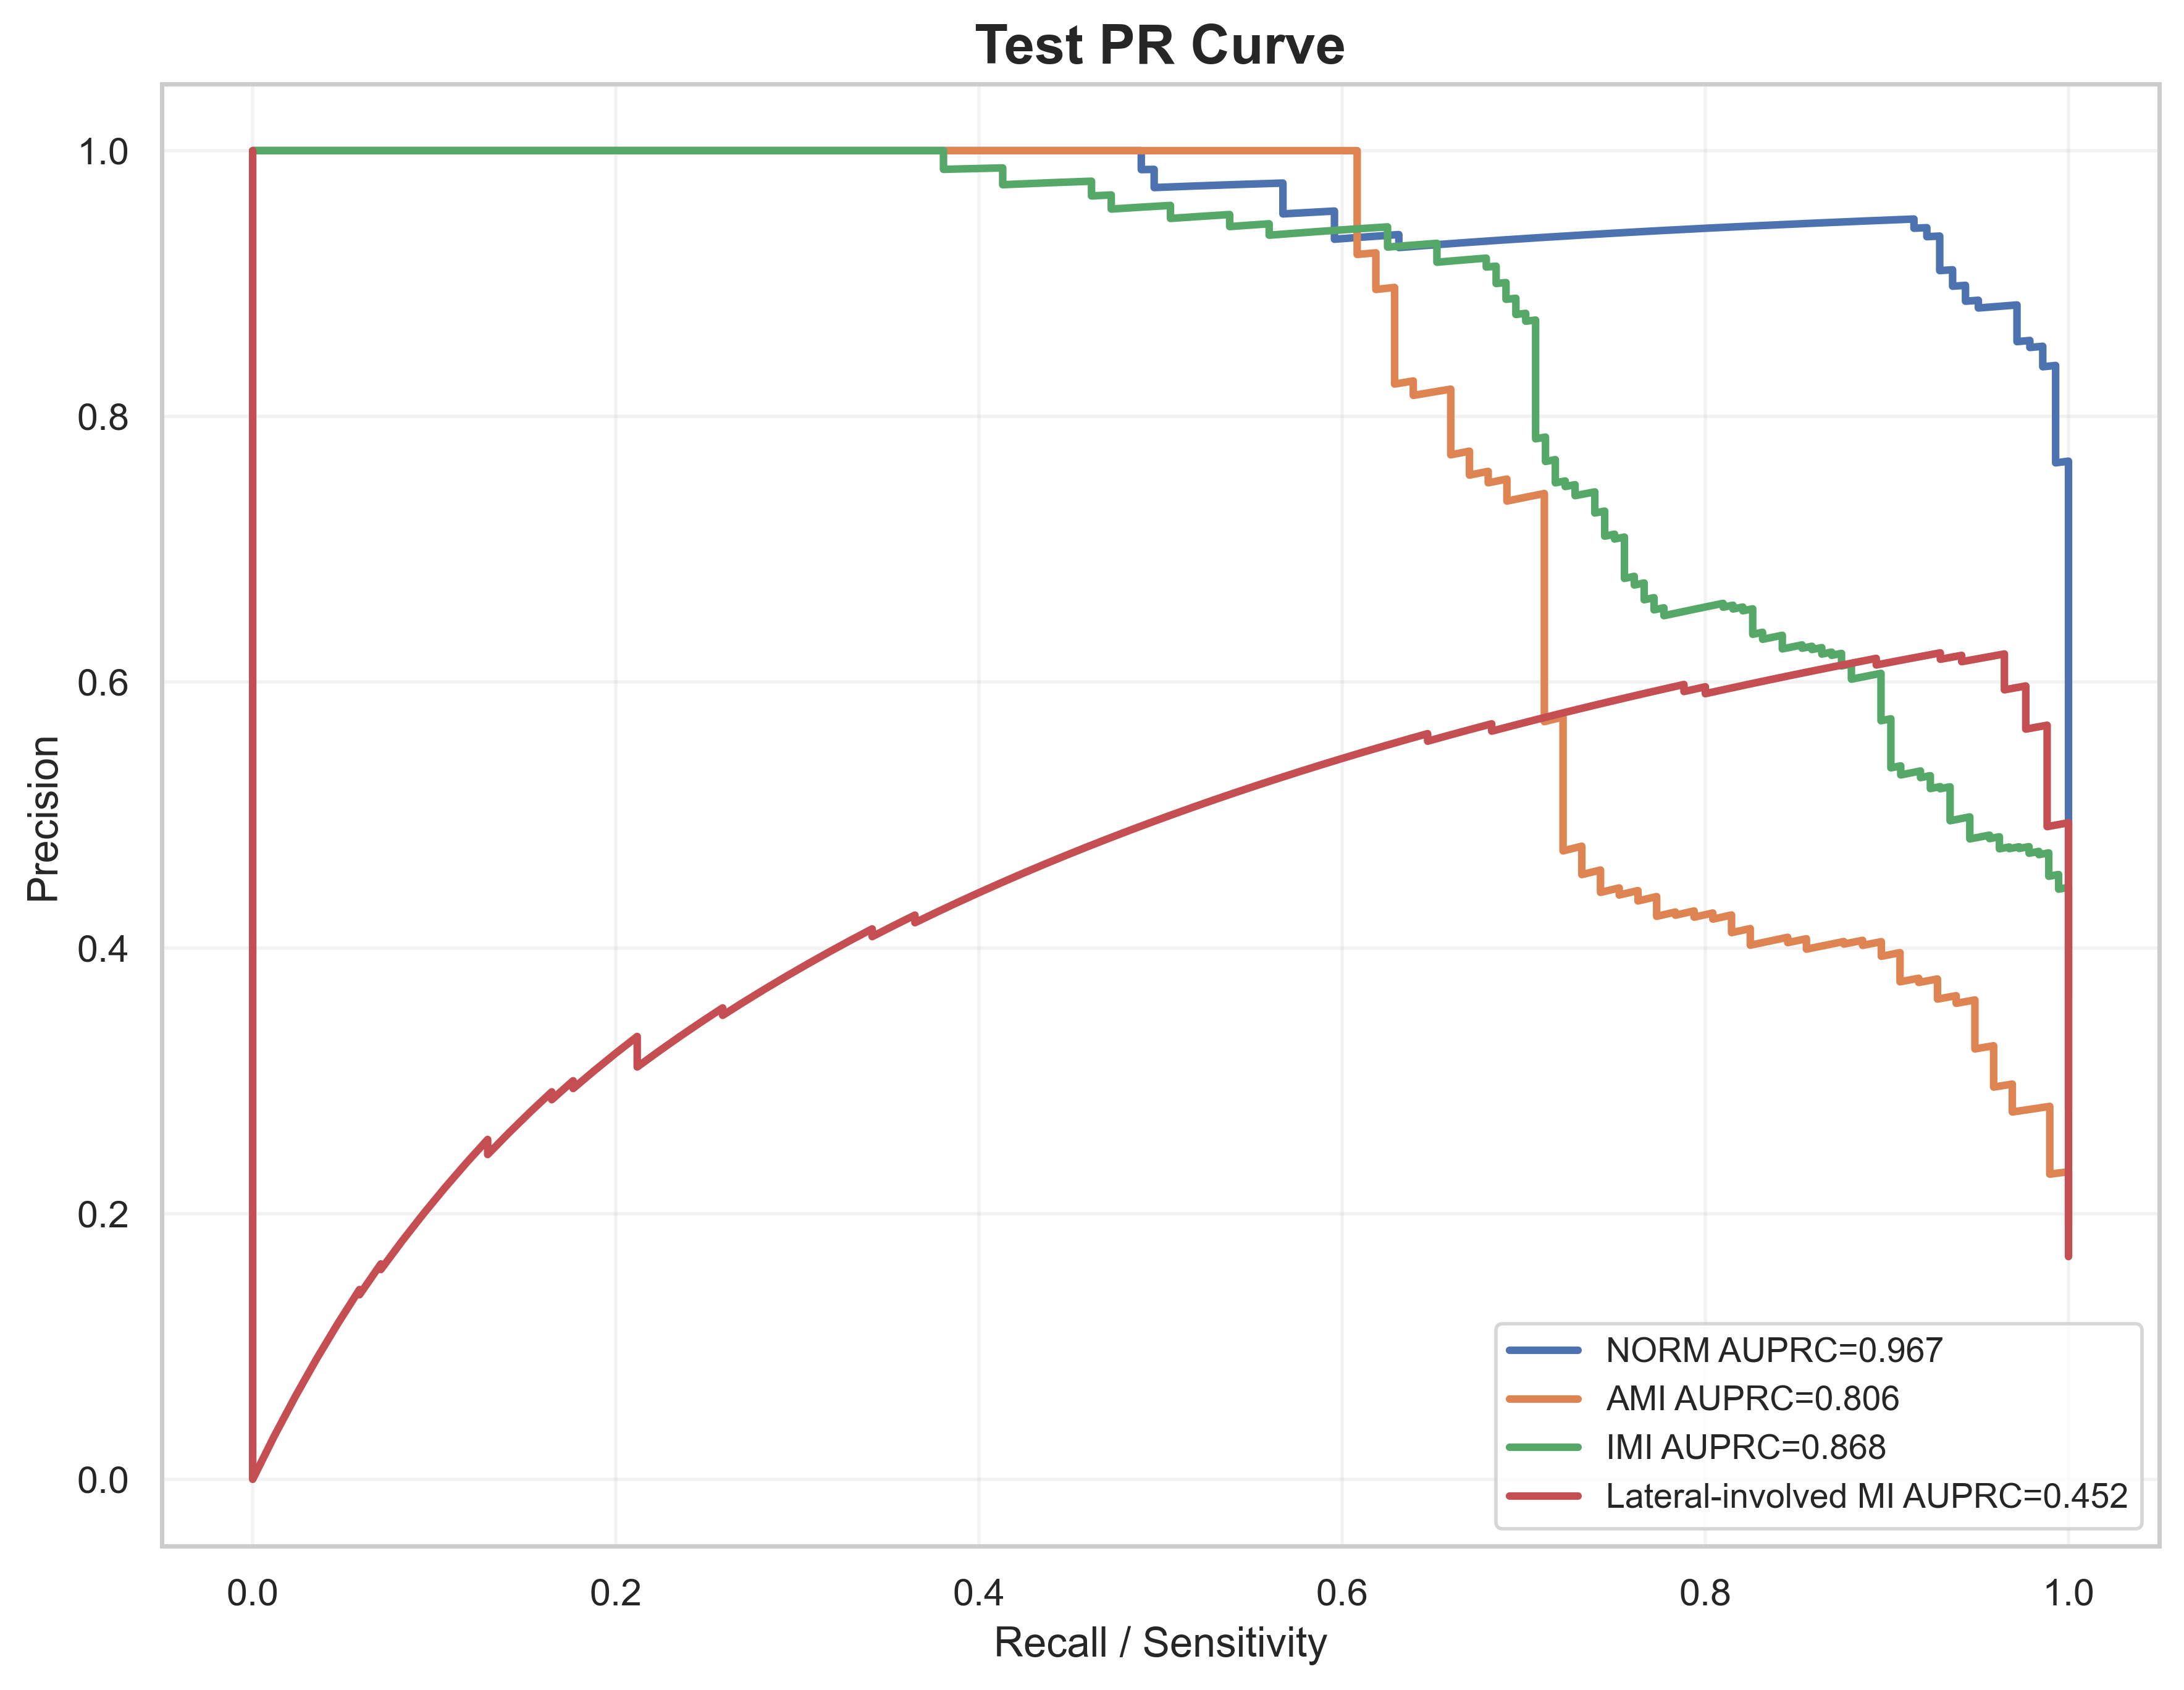

Values plotted in this chart, from the file beside it:
label, recall, precision, auprc
NORM, 1.0, 0.2781, 0.9669
NORM, 1.0, 0.2787, 0.9669
NORM, 1.0, 0.2792, 0.9669
NORM, 1.0, 0.2798, 0.9669
NORM, 1.0, 0.2803, 0.9669
NORM, 1.0, 0.2809, 0.9669
NORM, 1.0, 0.2814, 0.9669
NORM, 1.0, 0.282, 0.9669
NORM, 1.0, 0.2826, 0.9669
NORM, 1.0, 0.2831, 0.9669
NORM, 1.0, 0.2837, 0.9669
NORM, 1.0, 0.2843, 0.9669
NORM, 1.0, 0.2848, 0.9669
NORM, 1.0, 0.2854, 0.9669
NORM, 1.0, 0.286, 0.9669
NORM, 1.0, 0.2866, 0.9669
NORM, 1.0, 0.2872, 0.9669
NORM, 1.0, 0.2878, 0.9669
NORM, 1.0, 0.2883, 0.9669
NORM, 1.0, 0.2889, 0.9669
NORM, 1.0, 0.2895, 0.9669
NORM, 1.0, 0.2901, 0.9669
NORM, 1.0, 0.2907, 0.9669
NORM, 1.0, 0.2913, 0.9669
NORM, 1.0, 0.2919, 0.9669
NORM, 1.0, 0.2925, 0.9669
NORM, 1.0, 0.2931, 0.9669
NORM, 1.0, 0.2938, 0.9669
NORM, 1.0, 0.2944, 0.9669
NORM, 1.0, 0.295, 0.9669
NORM, 1.0, 0.2956, 0.9669
NORM, 1.0, 0.2962, 0.9669
NORM, 1.0, 0.2968, 0.9669
NORM, 1.0, 0.2975, 0.9669
NORM, 1.0, 0.2981, 0.9669
NORM, 1.0, 0.2987, 0.9669
NORM, 1.0, 0.2994, 0.9669
NORM, 1.0, 0.3, 0.9669
NORM, 1.0, 0.3006, 0.9669
NORM, 1.0, 0.3013, 0.9669
NORM, 1.0, 0.3019, 0.9669
NORM, 1.0, 0.3026, 0.9669
NORM, 1.0, 0.3032, 0.9669
NORM, 1.0, 0.3039, 0.9669
NORM, 1.0, 0.3045, 0.9669
NORM, 1.0, 0.3052, 0.9669
NORM, 1.0, 0.3059, 0.9669
NORM, 1.0, 0.3065, 0.9669
NORM, 1.0, 0.3072, 0.9669
NORM, 1.0, 0.3079, 0.9669
NORM, 1.0, 0.3085, 0.9669
NORM, 1.0, 0.3092, 0.9669
NORM, 1.0, 0.3099, 0.9669
NORM, 1.0, 0.3106, 0.9669
NORM, 1.0, 0.3113, 0.9669
NORM, 1.0, 0.3119, 0.9669
NORM, 1.0, 0.3126, 0.9669
NORM, 1.0, 0.3133, 0.9669
NORM, 1.0, 0.314, 0.9669
NORM, 1.0, 0.3147, 0.9669
... 1,969 more rows
